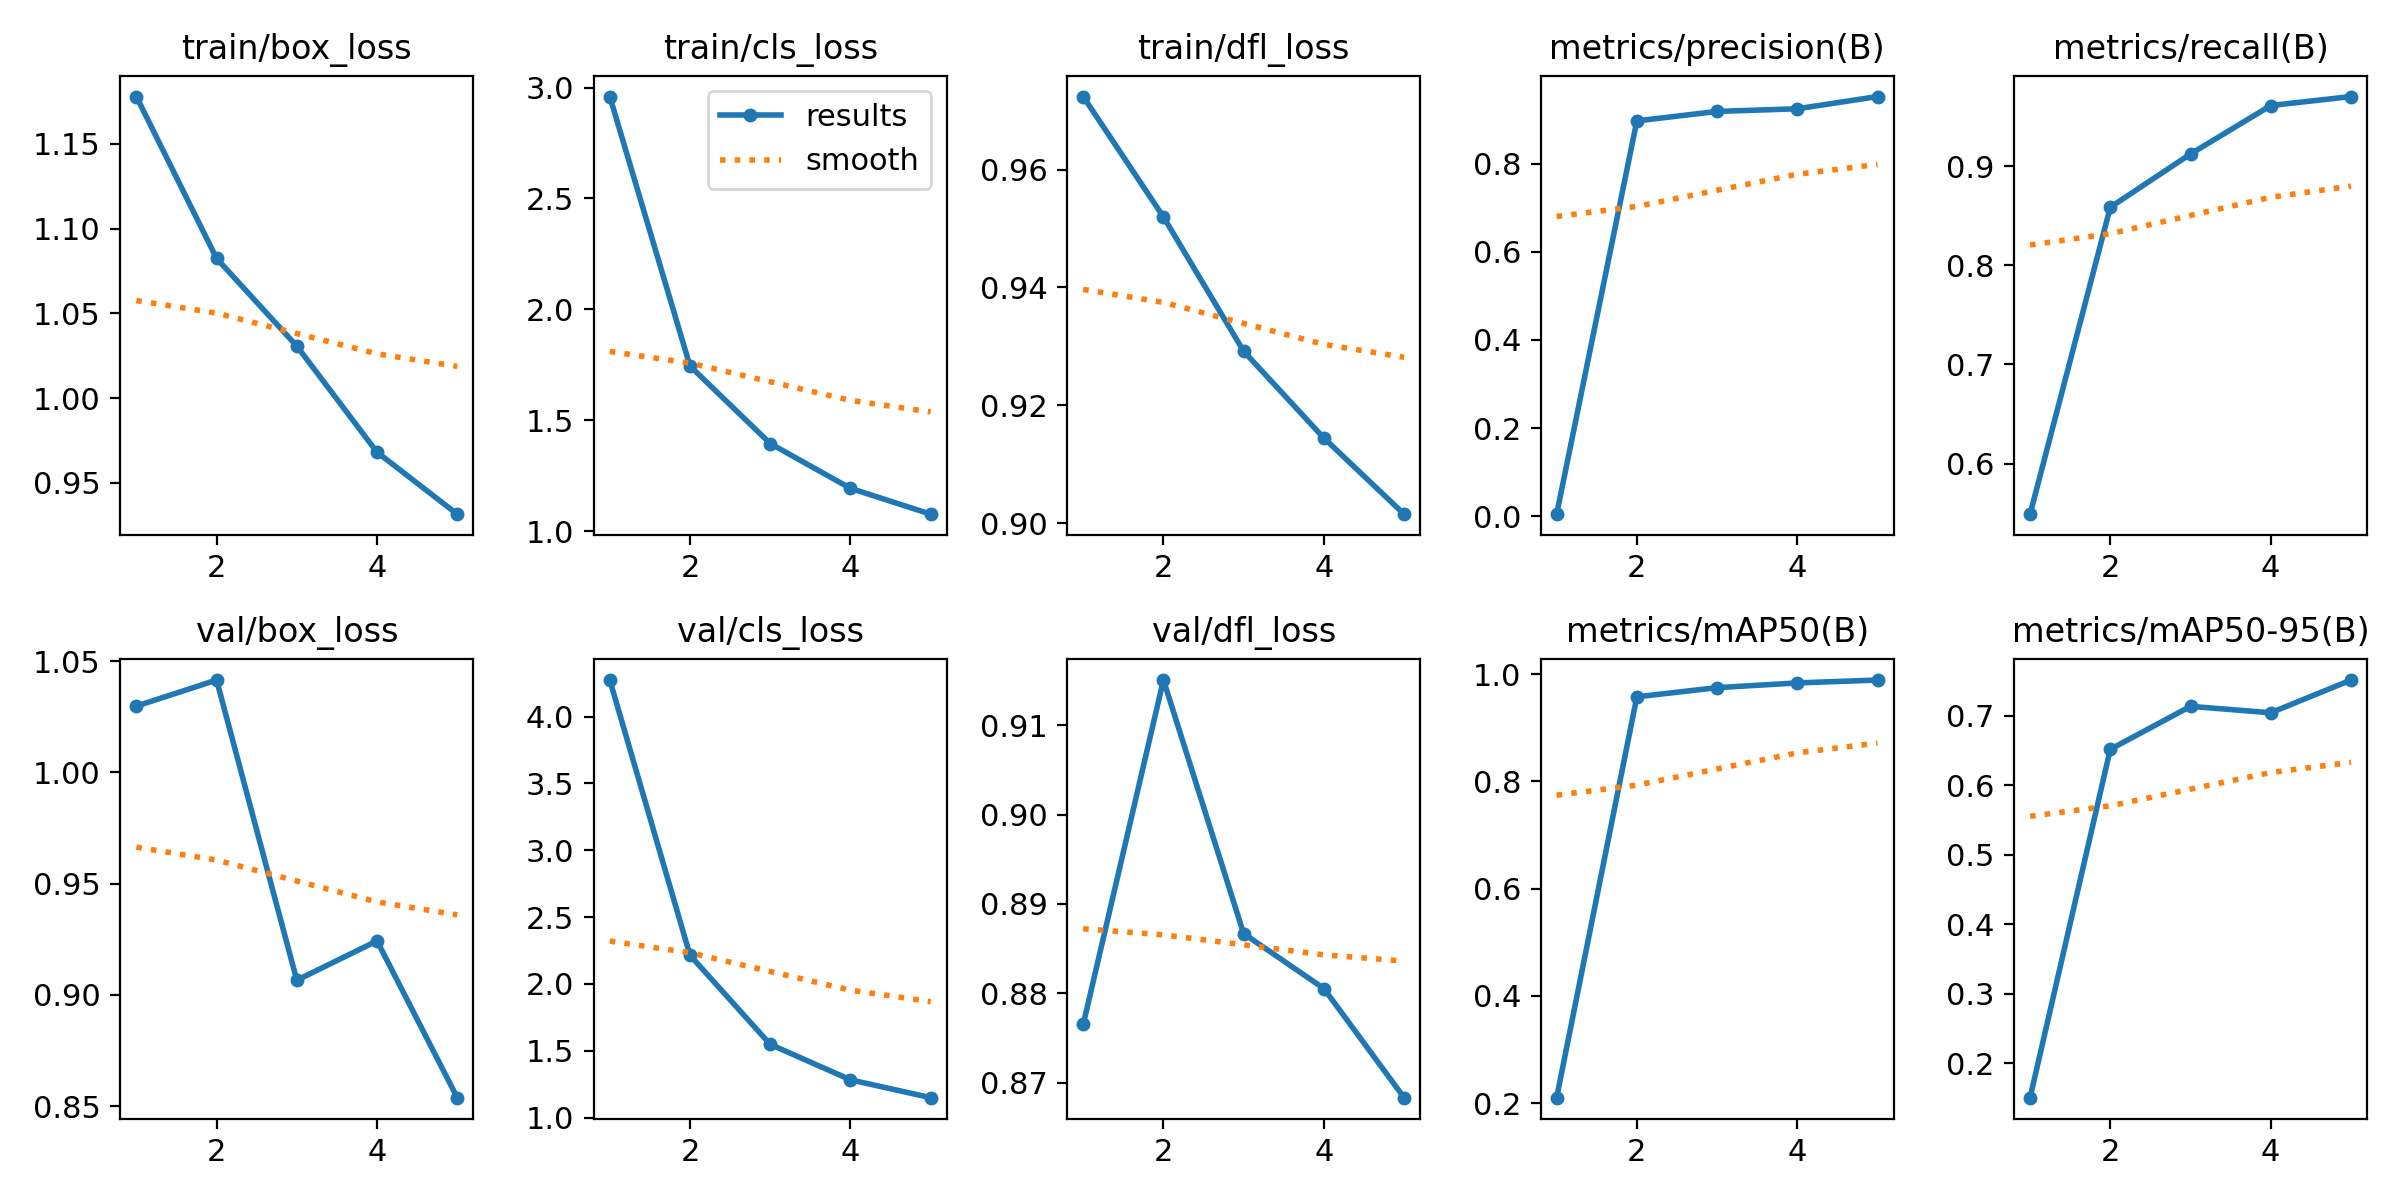

Values plotted in this chart, from the file beside it:
epoch, time, train/box_loss, train/cls_loss, train/dfl_loss, metrics/precision(B), metrics/recall(B), metrics/mAP50(B), metrics/mAP50-95(B), val/box_loss, val/cls_loss, val/dfl_loss, lr/pg0, lr/pg1, lr/pg2
1, 1230, 1.178, 2.959, 0.9724, 0.00456, 0.549, 0.2104, 0.1504, 1.03, 4.273, 0.8765, 0.0004104, 0.0004104, 0.0004104
2, 2249, 1.082, 1.745, 0.952, 0.8967, 0.8584, 0.9576, 0.6515, 1.042, 2.214, 0.915, 0.0006633, 0.0006633, 0.0006633
3, 3402, 1.031, 1.395, 0.9292, 0.9182, 0.9121, 0.9747, 0.7134, 0.9066, 1.547, 0.8867, 0.0007512, 0.0007512, 0.0007512
4, 4403, 0.9681, 1.193, 0.9144, 0.9242, 0.961, 0.9836, 0.7041, 0.9243, 1.282, 0.8806, 0.0005075, 0.0005075, 0.0005075
5, 5380, 0.9315, 1.077, 0.9015, 0.9519, 0.97, 0.9889, 0.7512, 0.8538, 1.148, 0.8683, 0.00026, 0.00026, 0.00026
